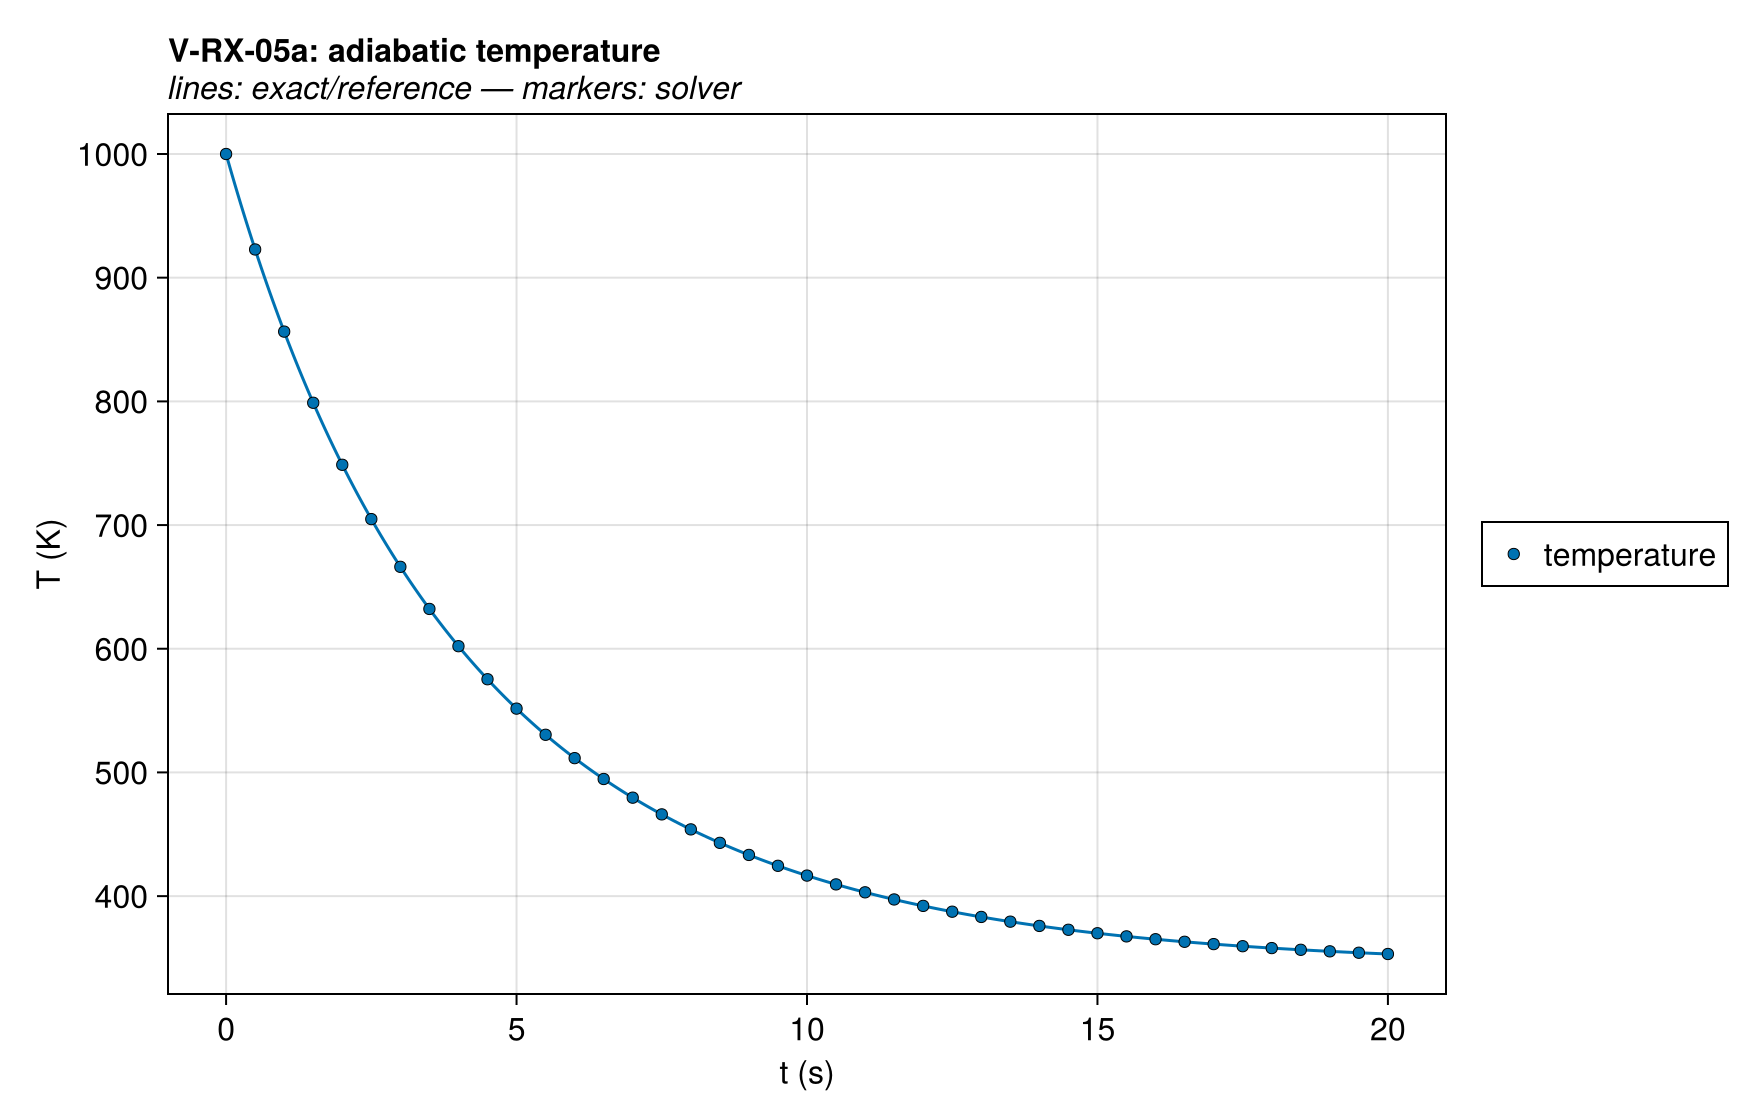

The file beside this chart, header and first rows:
series, t (s), T (K), exact
temperature, 0.0, 1000, 1000
temperature, 0.5, 922.8, 922.8
temperature, 1.0, 856.4, 856.4
temperature, 1.5, 798.9, 798.9
temperature, 2.0, 748.7, 748.7
temperature, 2.5, 704.8, 704.8
temperature, 3.0, 666.2, 666.2
temperature, 3.5, 632.2, 632.2
temperature, 4.0, 602.1, 602.1
temperature, 4.5, 575.3, 575.3
temperature, 5.0, 551.6, 551.6
temperature, 5.5, 530.4, 530.4
temperature, 6.0, 511.6, 511.6
temperature, 6.5, 494.7, 494.7
temperature, 7.0, 479.6, 479.6
temperature, 7.5, 466.1, 466.1
temperature, 8.0, 453.9, 453.9
temperature, 8.5, 443.1, 443.1
temperature, 9.0, 433.3, 433.3
temperature, 9.5, 424.5, 424.5
temperature, 10.0, 416.6, 416.6
temperature, 10.5, 409.5, 409.5
temperature, 11.0, 403.1, 403.1
temperature, 11.5, 397.3, 397.3
temperature, 12.0, 392.1, 392.1
temperature, 12.5, 387.4, 387.4
temperature, 13.0, 383.2, 383.2
temperature, 13.5, 379.3, 379.3
temperature, 14.0, 375.9, 375.9
temperature, 14.5, 372.8, 372.8
temperature, 15.0, 370, 370
temperature, 15.5, 367.4, 367.4
temperature, 16.0, 365.1, 365.1
temperature, 16.5, 363.1, 363.1
temperature, 17.0, 361.2, 361.2
temperature, 17.5, 359.5, 359.5
temperature, 18.0, 358, 358
temperature, 18.5, 356.6, 356.6
temperature, 19.0, 355.3, 355.3
temperature, 19.5, 354.2, 354.2
temperature, 20.0, 353.2, 353.2
Gpyro V2, 0.0, 1000, 1000
Gpyro V2, 0.5, 922.8, 922.8
Gpyro V2, 1.0, 856.4, 856.4
Gpyro V2, 1.5, 798.9, 798.9
Gpyro V2, 2.0, 748.7, 748.7
Gpyro V2, 2.5, 704.8, 704.8
Gpyro V2, 3.0, 666.2, 666.2
Gpyro V2, 3.5, 632.2, 632.2
Gpyro V2, 4.0, 602.1, 602.1
Gpyro V2, 4.5, 575.3, 575.3
Gpyro V2, 5.0, 551.6, 551.6
Gpyro V2, 5.5, 530.4, 530.4
Gpyro V2, 6.0, 511.5, 511.6
Gpyro V2, 6.5, 494.7, 494.7
Gpyro V2, 7.0, 479.6, 479.6
Gpyro V2, 7.5, 466.1, 466.1
Gpyro V2, 8.0, 453.9, 453.9
Gpyro V2, 8.5, 443.1, 443.1
Gpyro V2, 9.0, 433.3, 433.3
... 104 more rows
